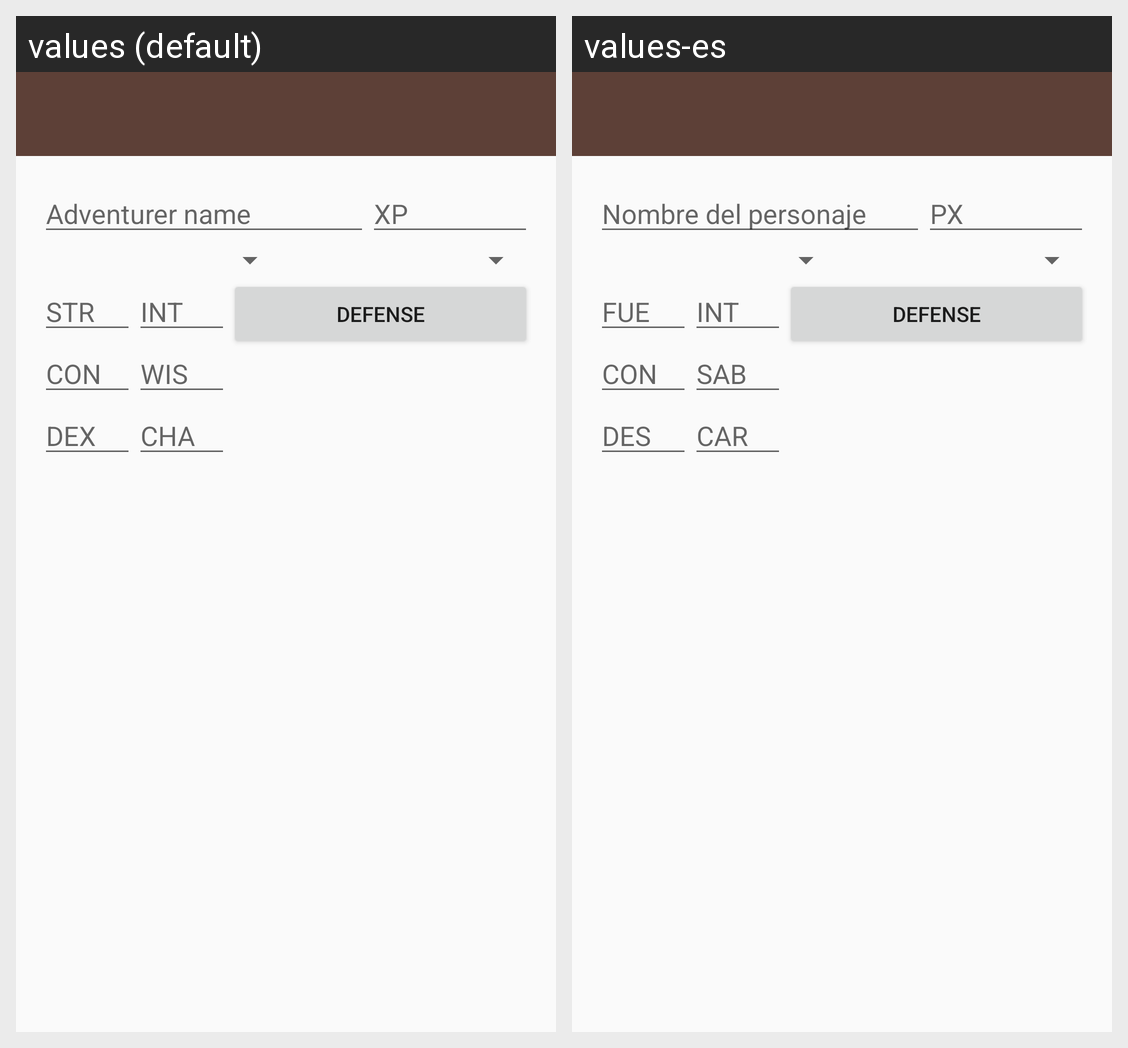

The Android screen above is rendered under two locales of the same app. Produce the string resources it draws, with the default and per-locale values.
Android screen res/layout/activity_player_editor.xml rendered under 2 locales, left to right: values (default), values-es. Device: Nexus 5 (rendered at 1080×1920; each locale shown at half size, 540×960, under a caption strip naming it); theme AppTheme.
Strings drawn on this screen, with the default value and each locale's value (text and hints the layout hard-codes, and strings that could not be matched under every locale, appear in the picture but are not listed):

adventurer_name
  values: Adventurer name
  values-es: Nombre del personaje

xp
  values: XP
  values-es: PX

STR
  values: STR
  values-es: FUE

CON
  values: CON
  values-es: CON

DEX
  values: DEX
  values-es: DES

INT
  values: INT
  values-es: INT

WIS
  values: WIS
  values-es: SAB

CHA
  values: CHA
  values-es: CAR
